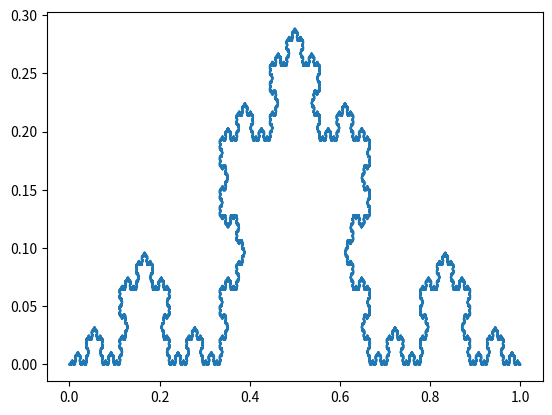

Write the Python code that produced this figure.
import numpy as np
import matplotlib.pyplot as plt

def koch(n):
    angle = [0,np.pi/3,-np.pi/3,0]
    index = [0 for i in range(n)]
    index[0] = 1
    L = 1/(pow(3,n))
    x = [0,L]
    y = [0,0]
    for k in range(pow(4,n)-1):
        angl = sum([angle[index[k]] for k in range(n)])
        x += [x[k+1] + L * np.cos(angl)]
        y += [y[k+1] + L * np.sin(angl)]
        i = 0
        index[i] += 1
        while i < n and index[i] == 4:
            index[i] = 0
            i += 1
            if i < n:
                index[i] += 1
    return x,y


x, y = koch(8)
plt.plot(x,y)
plt.show()
